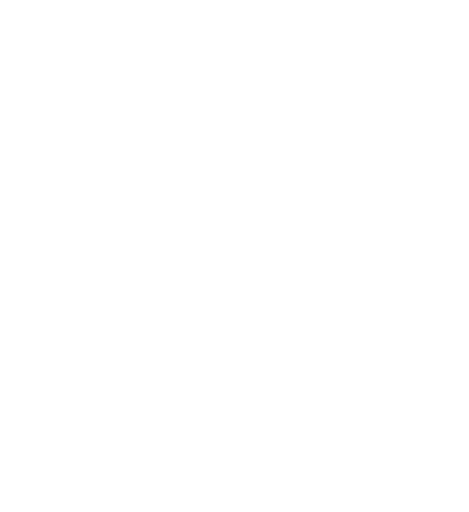
t = 0.00 s
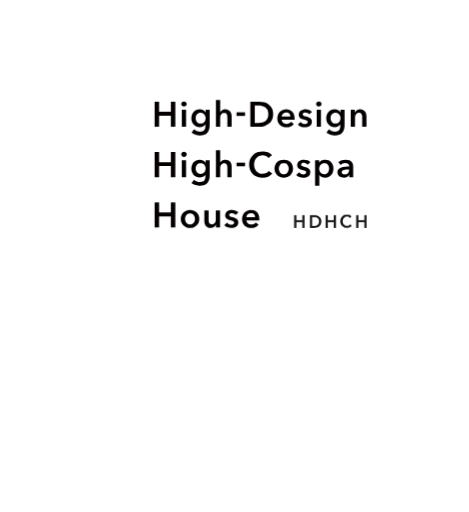
t = 4.40 s
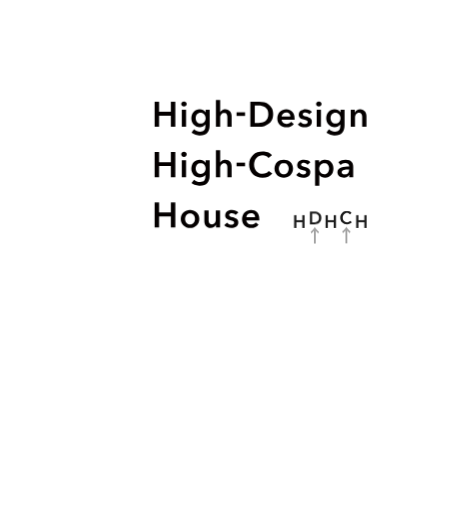
t = 4.65 s
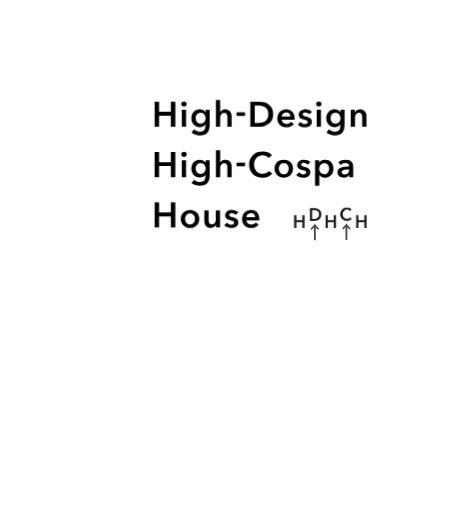
t = 4.90 s
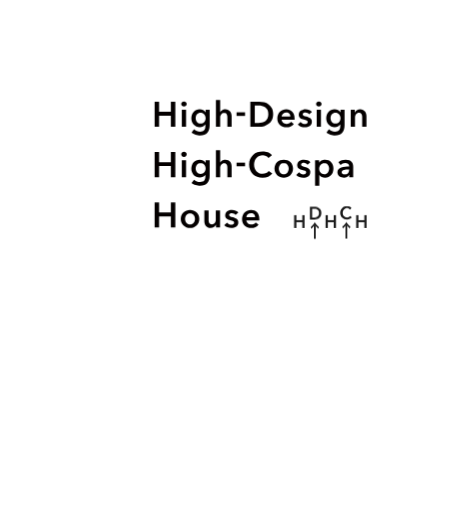
t = 5.15 s
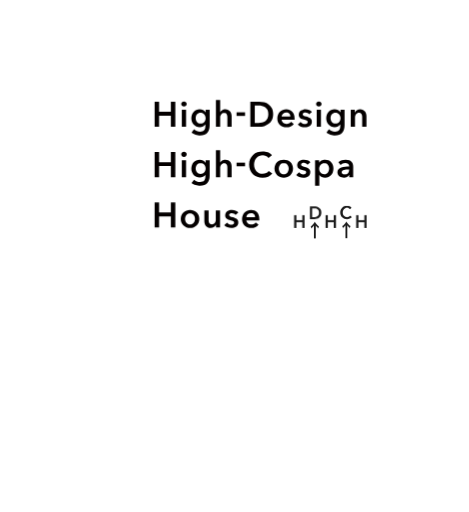
t = 5.40 s

The animated SVG that drew these frames (rendered in a browser with its animation timeline set to each time). Animation: 3 CSS @keyframes rules; one cycle of 5.40 s.

<?xml version="1.0" encoding="utf-8"?>
<svg xmlns="http://www.w3.org/2000/svg" version="1.1" viewBox="0 0 375.25 409.75">
  <defs>
    <style>
      /* TOPアニメーション 文字 ------- */
      .text_box-big{fill:#040000;}
      .text_box-hd{fill:#1b1b1b;}
      .text_box-hd,.text-one{opacity:0;animation:text_bg 1s forwards;animation-delay:1.4s;}
      .text_box-hd{transform:translate(0,20px);animation-delay:2.3s;}
      .text-d,.text-arrow_box{animation:text_arrow 1s forwards;animation-delay:4.4s;}
      .text-arrow_box{opacity:0;}
      .text-one{transform:translate(0,20px);}
      .text-one:nth-of-type(1){animation-delay:1.4s;}
      .text-one:nth-of-type(2){animation-delay:1.8s;}
      .text-one:nth-of-type(3){animation-delay:2.3s;}
      .text-one:nth-of-type(4){animation-delay:2.6s;}
      .text-one:nth-of-type(5){animation-delay:2.8s;}
      .text-one:nth-of-type(6){animation-delay:3.7s;}
      @keyframes text_bg{
      100%{opacity:1;transform:translate(0,0);}
      }
      @keyframes text_arrow{
      100%{opacity:1;transform:translate(0,-7px);}
      }
      @keyframes fadeIn{
      100%{opacity:1;}
      }
    </style>
  </defs>
  <g class="text_box-big">
    <g class="text-one">
      <path class="st2"
        d="M123.71,81.36h3.58v8.13h9.41v-8.13h3.58v20.13h-3.58v-8.93h-9.41v8.93h-3.58s0-20.13,0-20.13Z" />
      <path class="st2"
        d="M144.99,83.21c0-.55.2-1.03.61-1.44s.92-.61,1.55-.61,1.15.19,1.58.58c.43.39.64.88.64,1.46s-.21,1.08-.64,1.46c-.43.39-.95.58-1.58.58s-1.14-.2-1.55-.61c-.41-.41-.61-.89-.61-1.44v.02ZM145.47,87.84h3.41v13.65h-3.41v-13.65Z" />
      <path class="st2"
        d="M167.76,87.84v12.43c0,1.23-.15,2.35-.46,3.34-.3,1-.77,1.84-1.41,2.53s-1.44,1.23-2.4,1.61c-.97.38-2.11.57-3.44.57-.55,0-1.13-.05-1.75-.14-.62-.1-1.22-.24-1.82-.43s-1.17-.43-1.72-.71-1.04-.61-1.48-.97l1.96-2.65c.66.63,1.41,1.1,2.25,1.44.83.33,1.68.5,2.53.5s1.5-.12,2.06-.36,1-.57,1.34-.98c.33-.42.57-.91.71-1.48s.21-1.2.21-1.88v-1h-.06c-.49.67-1.12,1.18-1.89,1.54-.77.35-1.63.53-2.57.53-1.02,0-1.95-.19-2.79-.57-.83-.38-1.54-.89-2.12-1.54-.58-.64-1.03-1.4-1.35-2.26-.32-.86-.48-1.78-.48-2.74s.16-1.91.47-2.79c.31-.87.76-1.63,1.34-2.27.58-.64,1.28-1.16,2.1-1.54s1.75-.57,2.77-.57,1.87.2,2.7.6,1.5,1.01,1.99,1.85h.06v-2.05h3.25ZM160.48,90.23c-.63,0-1.18.11-1.66.34s-.89.53-1.22.92-.59.85-.77,1.38-.27,1.1-.27,1.7c0,.55.09,1.08.27,1.59s.44.97.77,1.38.74.73,1.22.98,1.03.37,1.64.37,1.19-.12,1.69-.35c.5-.24.93-.55,1.28-.95.35-.4.62-.85.81-1.38.19-.52.28-1.06.28-1.63s-.09-1.14-.28-1.67-.46-.99-.81-1.39c-.35-.4-.77-.71-1.27-.94s-1.05-.34-1.68-.34h0Z" />
      <path class="st2"
        d="M180.3,87.44c.89,0,1.65.16,2.29.47.63.31,1.16.73,1.56,1.24.41.51.71,1.1.9,1.76.19.66.28,1.35.28,2.05v8.53h-3.41v-7.51c0-.4-.03-.81-.08-1.24-.06-.43-.18-.81-.36-1.17-.18-.35-.44-.64-.77-.87-.33-.23-.77-.34-1.32-.34s-1.02.1-1.42.31-.73.49-1,.84-.46.74-.6,1.18-.2.88-.2,1.34v7.45h-3.41v-21.5h3.41v9.75h.06c.13-.28.33-.56.58-.84.26-.27.55-.52.9-.74.34-.22.73-.39,1.17-.53.44-.13.91-.2,1.42-.2v.02Z" />
      <path class="st2" d="M196.09,92.75h-6.82v-2.9h6.82v2.9Z" />
      <path class="st2"
        d="M200.3,81.36h7.14c1.31,0,2.63.17,3.95.51,1.33.34,2.52.91,3.58,1.69,1.06.79,1.92,1.82,2.59,3.1.66,1.28,1,2.87,1,4.76,0,1.76-.33,3.28-1,4.55-.66,1.27-1.53,2.31-2.59,3.13s-2.26,1.42-3.58,1.81c-1.33.39-2.65.58-3.95.58h-7.14v-20.13ZM206.86,98.36c.93,0,1.86-.11,2.79-.33s1.77-.59,2.52-1.11,1.36-1.23,1.83-2.12c.47-.89.71-2.02.71-3.38,0-1.44-.24-2.62-.71-3.53s-1.09-1.62-1.83-2.13-1.59-.86-2.52-1.05c-.93-.19-1.86-.28-2.79-.28h-2.99v13.93h2.99Z" />
      <path class="st2"
        d="M235.73,94.84v.46c0,.15,0,.3-.03.45h-10.38c.04.49.17.94.38,1.35.22.41.51.76.87,1.05.36.29.77.53,1.22.7.46.17.93.26,1.42.26.85,0,1.57-.16,2.16-.47s1.07-.74,1.45-1.29l2.27,1.82c-1.35,1.82-3.3,2.73-5.86,2.73-1.06,0-2.04-.17-2.93-.5s-1.66-.8-2.32-1.41c-.65-.61-1.17-1.35-1.54-2.23s-.55-1.88-.55-3,.18-2.1.55-3,.88-1.67,1.52-2.3c.64-.63,1.41-1.13,2.29-1.48.88-.35,1.83-.53,2.86-.53.95,0,1.82.16,2.63.47s1.5.78,2.09,1.39c.59.62,1.05,1.38,1.38,2.3.33.92.5,2,.5,3.23h.02ZM232.32,93.3c0-.44-.06-.85-.19-1.25-.12-.4-.32-.75-.58-1.05-.27-.3-.6-.54-1.01-.73-.41-.18-.89-.27-1.44-.27-1.02,0-1.89.31-2.6.92s-1.1,1.41-1.18,2.37h7Z" />
      <path class="st2"
        d="M247.36,91.48c-.3-.4-.72-.74-1.25-1.04-.53-.29-1.11-.44-1.73-.44-.55,0-1.05.11-1.51.34-.46.23-.68.61-.68,1.14s.25.91.75,1.12c.5.22,1.24.44,2.2.67.51.11,1.03.27,1.55.46s1,.44,1.42.75c.43.31.77.7,1.04,1.17.27.46.4,1.03.4,1.69,0,.83-.16,1.54-.47,2.12s-.73,1.05-1.25,1.41c-.52.36-1.13.62-1.82.78s-1.41.24-2.15.24c-1.06,0-2.1-.19-3.1-.58-1.01-.39-1.84-.94-2.5-1.66l2.25-2.1c.38.49.87.9,1.48,1.22s1.28.48,2.02.48c.25,0,.5-.03.75-.09.26-.06.49-.15.71-.27s.39-.29.53-.5c.13-.21.2-.46.2-.77,0-.57-.26-.98-.78-1.22-.52-.25-1.3-.49-2.35-.74-.51-.11-1.01-.26-1.49-.44s-.92-.42-1.29-.71c-.38-.29-.68-.66-.91-1.09s-.34-.98-.34-1.62c0-.76.16-1.41.47-1.96s.73-1,1.24-1.35c.51-.35,1.09-.61,1.73-.78s1.31-.26,1.99-.26c.99,0,1.95.17,2.89.51s1.68.86,2.23,1.56l-2.22,1.96h0Z" />
      <path class="st2"
        d="M252.93,83.21c0-.55.2-1.03.61-1.44s.92-.61,1.55-.61,1.15.19,1.58.58c.43.39.64.88.64,1.46s-.21,1.08-.64,1.46c-.43.39-.95.58-1.58.58s-1.14-.2-1.55-.61c-.41-.41-.61-.89-.61-1.44v.02ZM253.42,87.84h3.41v13.65h-3.41v-13.65h0Z" />
      <path class="st2"
        d="M275.71,87.84v12.43c0,1.23-.15,2.35-.46,3.34-.3,1-.77,1.84-1.41,2.53s-1.44,1.23-2.4,1.61c-.97.38-2.11.57-3.44.57-.55,0-1.13-.05-1.75-.14-.62-.1-1.22-.24-1.82-.43s-1.17-.43-1.72-.71-1.04-.61-1.48-.97l1.96-2.65c.66.63,1.41,1.1,2.25,1.44.83.33,1.68.5,2.53.5s1.5-.12,2.06-.36,1-.57,1.34-.98c.33-.42.57-.91.71-1.48.14-.57.21-1.2.21-1.88v-1h-.06c-.49.67-1.12,1.18-1.89,1.54-.77.35-1.63.53-2.57.53-1.02,0-1.95-.19-2.79-.57-.83-.38-1.54-.89-2.12-1.54-.58-.64-1.03-1.4-1.35-2.26-.32-.86-.48-1.78-.48-2.74s.16-1.91.47-2.79c.31-.87.76-1.63,1.34-2.27.58-.64,1.28-1.16,2.1-1.54s1.75-.57,2.77-.57,1.87.2,2.7.6c.83.4,1.5,1.01,1.99,1.85h.06v-2.05h3.25ZM268.43,90.23c-.63,0-1.18.11-1.66.34s-.89.53-1.22.92-.59.85-.77,1.38-.27,1.1-.27,1.7c0,.55.09,1.08.27,1.59s.44.97.77,1.38.74.73,1.22.98,1.03.37,1.64.37,1.19-.12,1.69-.35c.5-.24.93-.55,1.28-.95.35-.4.62-.85.81-1.38.19-.52.28-1.06.28-1.63s-.09-1.14-.28-1.67-.46-.99-.81-1.39c-.35-.4-.77-.71-1.27-.94s-1.05-.34-1.68-.34h0Z" />
      <path class="st2"
        d="M280.66,87.84h3.24v2.19h.06c.3-.68.83-1.28,1.58-1.81.75-.52,1.63-.78,2.66-.78.89,0,1.65.16,2.29.47.63.31,1.16.73,1.56,1.24.41.51.71,1.1.9,1.76s.28,1.35.28,2.05v8.53h-3.41v-7.56c0-.4-.03-.81-.09-1.25s-.18-.83-.37-1.18-.45-.64-.78-.87-.77-.34-1.32-.34-1.02.11-1.42.33c-.4.22-.73.5-.98.84s-.45.73-.58,1.18c-.13.45-.2.9-.2,1.35v7.51h-3.41v-13.65h0Z" />
    </g>
    <g class="text-one">
      <path class="st2"
        d="M123.71,121.65h3.58v8.13h9.41v-8.13h3.58v20.13h-3.58v-8.93h-9.41v8.93h-3.58s0-20.13,0-20.13Z" />
      <path class="st2"
        d="M144.99,123.49c0-.55.2-1.03.61-1.44s.92-.61,1.55-.61,1.15.19,1.58.58c.43.39.64.88.64,1.46s-.21,1.08-.64,1.46c-.43.39-.95.58-1.58.58s-1.14-.2-1.55-.61c-.41-.41-.61-.89-.61-1.44v.02ZM145.47,128.13h3.41v13.65h-3.41v-13.65Z" />
      <path class="st2"
        d="M167.76,128.13v12.43c0,1.23-.15,2.35-.46,3.34-.3,1-.77,1.84-1.41,2.53s-1.44,1.23-2.4,1.61c-.97.38-2.11.57-3.44.57-.55,0-1.13-.05-1.75-.14-.62-.1-1.22-.24-1.82-.43s-1.17-.43-1.72-.71-1.04-.61-1.48-.97l1.96-2.65c.66.63,1.41,1.1,2.25,1.44.83.33,1.68.5,2.53.5s1.5-.12,2.06-.36,1-.57,1.34-.98c.33-.42.57-.91.71-1.48s.21-1.2.21-1.88v-1h-.06c-.49.67-1.12,1.18-1.89,1.54-.77.35-1.63.53-2.57.53-1.02,0-1.95-.19-2.79-.57-.83-.38-1.54-.89-2.12-1.54-.58-.64-1.03-1.4-1.35-2.26-.32-.86-.48-1.78-.48-2.74s.16-1.91.47-2.79c.31-.87.76-1.63,1.34-2.27.58-.64,1.28-1.16,2.1-1.54s1.75-.57,2.77-.57,1.87.2,2.7.6,1.5,1.01,1.99,1.85h.06v-2.05h3.25ZM160.48,130.52c-.63,0-1.18.11-1.66.34s-.89.53-1.22.92-.59.85-.77,1.38-.27,1.1-.27,1.7c0,.55.09,1.08.27,1.59s.44.97.77,1.38.74.73,1.22.98,1.03.37,1.64.37,1.19-.12,1.69-.35c.5-.24.93-.55,1.28-.95.35-.4.62-.85.81-1.38.19-.52.28-1.06.28-1.63s-.09-1.14-.28-1.67-.46-.99-.81-1.39c-.35-.4-.77-.71-1.27-.94s-1.05-.34-1.68-.34h0Z" />
      <path class="st2"
        d="M180.3,127.73c.89,0,1.65.16,2.29.47.63.31,1.16.73,1.56,1.24.41.51.71,1.1.9,1.76.19.66.28,1.35.28,2.05v8.53h-3.41v-7.51c0-.4-.03-.81-.08-1.24-.06-.43-.18-.81-.36-1.17-.18-.35-.44-.64-.77-.87-.33-.23-.77-.34-1.32-.34s-1.02.1-1.42.31-.73.49-1,.84-.46.74-.6,1.18-.2.88-.2,1.34v7.45h-3.41v-21.5h3.41v9.75h.06c.13-.28.33-.56.58-.84.26-.27.55-.52.9-.74.34-.22.73-.39,1.17-.53.44-.13.91-.2,1.42-.2v.02Z" />
      <path class="st2" d="M196.09,133.03h-6.82v-2.9h6.82v2.9Z" />
      <path class="st2"
        d="M214.83,126.37c-.53-.72-1.22-1.25-2.08-1.58-.85-.33-1.69-.5-2.5-.5-1.04,0-1.99.19-2.84.57-.85.38-1.59.9-2.2,1.56-.62.66-1.09,1.44-1.42,2.33-.33.89-.5,1.86-.5,2.9,0,1.1.16,2.1.48,3.01.32.91.78,1.69,1.38,2.35.6.65,1.31,1.16,2.15,1.52.83.36,1.77.54,2.82.54s2.04-.21,2.87-.64c.83-.43,1.51-.99,2.02-1.69l2.87,2.02c-.89,1.12-1.98,1.99-3.27,2.6-1.29.62-2.8.92-4.52.92-1.57,0-3.02-.26-4.34-.78-1.32-.52-2.45-1.25-3.4-2.19s-1.69-2.06-2.22-3.36-.8-2.73-.8-4.31.28-3.07.84-4.37,1.33-2.4,2.3-3.31c.98-.91,2.13-1.61,3.46-2.1,1.33-.49,2.77-.74,4.32-.74.64,0,1.32.06,2.02.19.7.12,1.37.31,2.02.57.64.26,1.25.57,1.82.95s1.05.83,1.45,1.36l-2.73,2.16v.02Z" />
      <path class="st2"
        d="M219.63,134.9c0-1.08.19-2.06.58-2.94s.91-1.64,1.58-2.26c.66-.63,1.45-1.11,2.36-1.45.91-.34,1.88-.51,2.9-.51s1.99.17,2.9.51c.91.34,1.7.82,2.36,1.45s1.19,1.38,1.58,2.26.58,1.86.58,2.94-.19,2.07-.58,2.96-.91,1.65-1.58,2.29c-.66.64-1.45,1.13-2.36,1.49s-1.88.54-2.9.54-1.99-.18-2.9-.54-1.7-.86-2.36-1.49-1.19-1.4-1.58-2.29-.58-1.88-.58-2.96ZM223.1,134.9c0,.53.08,1.06.24,1.59s.4,1.01.73,1.42c.32.42.73.76,1.22,1.02.49.27,1.08.4,1.76.4s1.27-.13,1.76-.4c.49-.27.9-.61,1.22-1.02.32-.42.56-.89.73-1.42.16-.53.24-1.06.24-1.59s-.08-1.06-.24-1.58-.4-.99-.73-1.41c-.32-.42-.73-.75-1.22-1.01s-1.08-.38-1.76-.38-1.27.13-1.76.38-.9.59-1.22,1.01-.56.89-.73,1.41c-.16.52-.24,1.05-.24,1.58Z" />
      <path class="st2"
        d="M246.11,131.77c-.3-.4-.72-.74-1.25-1.04-.53-.29-1.11-.44-1.73-.44-.55,0-1.05.11-1.51.34-.46.23-.68.61-.68,1.14s.25.91.75,1.12c.5.22,1.24.44,2.2.67.51.11,1.03.27,1.55.46s1,.44,1.42.75c.43.31.77.7,1.04,1.17.27.46.4,1.03.4,1.69,0,.83-.16,1.54-.47,2.12s-.73,1.05-1.25,1.41c-.52.36-1.13.62-1.82.78s-1.41.24-2.15.24c-1.06,0-2.1-.19-3.1-.58-1.01-.39-1.84-.94-2.5-1.66l2.25-2.1c.38.49.87.9,1.48,1.22s1.28.48,2.02.48c.25,0,.5-.03.75-.09.26-.06.49-.15.71-.27s.39-.29.53-.5c.13-.21.2-.46.2-.77,0-.57-.26-.98-.78-1.22-.52-.25-1.3-.49-2.35-.74-.51-.11-1.01-.26-1.49-.44s-.92-.42-1.29-.71c-.38-.29-.68-.66-.91-1.09s-.34-.98-.34-1.62c0-.76.16-1.41.47-1.96s.73-1,1.24-1.35c.51-.35,1.09-.61,1.73-.78s1.31-.26,1.99-.26c.99,0,1.95.17,2.89.51s1.68.86,2.23,1.56l-2.22,1.96h0Z" />
      <path class="st2"
        d="M255.38,128.13v1.91h.09c.17-.27.39-.54.67-.81.28-.27.61-.52,1.01-.74.4-.22.85-.4,1.35-.54s1.07-.21,1.69-.21c.97,0,1.86.19,2.67.55.81.37,1.52.88,2.1,1.52.59.64,1.04,1.4,1.37,2.27.32.87.48,1.81.48,2.82s-.16,1.95-.47,2.83c-.31.88-.76,1.65-1.34,2.3s-1.28,1.18-2.1,1.56c-.82.39-1.76.58-2.8.58-.97,0-1.85-.2-2.66-.6s-1.43-.94-1.86-1.62h-.06v8.65h-3.41v-20.48h3.27,0ZM263.34,134.9c0-.53-.08-1.06-.24-1.58s-.4-.99-.73-1.41c-.32-.42-.73-.75-1.22-1.01s-1.07-.38-1.73-.38-1.19.13-1.68.4-.92.61-1.27,1.02c-.35.42-.62.89-.8,1.42-.18.53-.27,1.06-.27,1.59s.09,1.06.27,1.58c.18.52.44.99.8,1.41.35.42.77.75,1.27,1.01.49.26,1.05.38,1.68.38s1.24-.13,1.73-.4c.49-.27.9-.61,1.22-1.02.32-.42.56-.89.73-1.42.16-.53.24-1.06.24-1.59Z" />
      <path class="st2"
        d="M279.44,140.04h-.09c-.34.61-.89,1.1-1.65,1.49s-1.62.58-2.59.58c-.55,0-1.12-.07-1.72-.21s-1.15-.38-1.65-.71-.92-.77-1.25-1.31-.5-1.21-.5-2c0-1.02.29-1.84.87-2.45.58-.61,1.32-1.07,2.23-1.39s1.92-.54,3.03-.64,2.19-.16,3.26-.16v-.34c0-.85-.31-1.48-.92-1.89-.62-.41-1.35-.61-2.2-.61-.72,0-1.41.15-2.08.46-.66.3-1.21.67-1.65,1.11l-1.76-2.08c.78-.72,1.67-1.26,2.69-1.62,1.01-.36,2.04-.54,3.09-.54,1.21,0,2.21.17,3,.51s1.41.79,1.86,1.34.77,1.17.95,1.85c.18.68.27,1.37.27,2.05v8.3h-3.19v-1.73h0ZM279.38,135.55h-.77c-.55,0-1.13.02-1.73.07s-1.17.15-1.68.31c-.51.16-.94.39-1.28.68-.34.29-.51.7-.51,1.21,0,.32.07.59.21.81.14.22.33.39.55.53.23.13.48.23.77.28.28.06.57.09.85.09,1.18,0,2.07-.31,2.67-.94.61-.63.91-1.48.91-2.56v-.48h.01Z" />
    </g>
    <g class="text-one">
      <path class="st2"
        d="M123.71,161.93h3.58v8.13h9.41v-8.13h3.58v20.13h-3.58v-8.93h-9.41v8.93h-3.58s0-20.13,0-20.13Z" />
      <path class="st2"
        d="M144.62,175.18c0-1.08.19-2.06.58-2.94s.91-1.64,1.58-2.26c.66-.63,1.45-1.11,2.36-1.45.91-.34,1.88-.51,2.9-.51s1.99.17,2.9.51c.91.34,1.7.82,2.36,1.45s1.19,1.38,1.58,2.26.58,1.86.58,2.94-.19,2.07-.58,2.96-.91,1.65-1.58,2.29c-.66.64-1.45,1.13-2.36,1.49s-1.88.54-2.9.54-1.99-.18-2.9-.54-1.7-.86-2.36-1.49-1.19-1.4-1.58-2.29-.58-1.88-.58-2.96ZM148.08,175.18c0,.53.08,1.06.24,1.59s.4,1.01.73,1.42c.32.42.73.76,1.22,1.02.49.27,1.08.4,1.76.4s1.27-.13,1.76-.4c.49-.27.9-.61,1.22-1.02.32-.42.56-.89.73-1.42.16-.53.24-1.06.24-1.59s-.08-1.06-.24-1.58-.4-.99-.73-1.41c-.32-.42-.73-.75-1.22-1.01s-1.08-.38-1.76-.38-1.27.13-1.76.38-.9.59-1.22,1.01-.56.89-.73,1.41c-.16.52-.24,1.05-.24,1.58Z" />
      <path class="st2"
        d="M176.07,182.07h-3.24v-2.19h-.06c-.3.68-.83,1.28-1.58,1.81-.75.52-1.63.78-2.66.78-.89,0-1.65-.16-2.29-.47s-1.16-.73-1.56-1.24-.71-1.1-.9-1.76c-.19-.66-.28-1.35-.28-2.05v-8.53h3.41v7.56c0,.4.03.82.09,1.25.06.44.18.83.37,1.18s.45.64.78.87c.33.23.77.34,1.32.34s1-.11,1.41-.33.74-.5,1-.84.45-.73.58-1.18c.13-.44.2-.9.2-1.35v-7.51h3.41v13.65h0Z" />
      <path class="st2"
        d="M188.49,172.06c-.3-.4-.72-.74-1.25-1.04-.53-.29-1.11-.44-1.73-.44-.55,0-1.05.11-1.51.34-.46.23-.68.61-.68,1.14s.25.91.75,1.12c.5.22,1.24.44,2.2.67.51.11,1.03.27,1.55.46s1,.44,1.42.75c.43.31.77.7,1.04,1.17.27.46.4,1.03.4,1.69,0,.83-.16,1.54-.47,2.12s-.73,1.05-1.25,1.41c-.52.36-1.13.62-1.82.78s-1.41.24-2.15.24c-1.06,0-2.1-.19-3.1-.58-1.01-.39-1.84-.94-2.5-1.66l2.25-2.1c.38.49.87.9,1.48,1.22s1.28.48,2.02.48c.25,0,.5-.03.75-.09.26-.06.49-.15.71-.27s.39-.29.53-.5c.13-.21.2-.46.2-.77,0-.57-.26-.98-.78-1.22-.52-.25-1.3-.49-2.35-.74-.51-.11-1.01-.26-1.49-.44s-.92-.42-1.29-.71c-.38-.29-.68-.66-.91-1.09s-.34-.98-.34-1.62c0-.76.16-1.41.47-1.96s.73-1,1.24-1.35c.51-.35,1.09-.61,1.73-.78s1.31-.26,1.99-.26c.99,0,1.95.17,2.89.51s1.68.86,2.23,1.56l-2.22,1.96h0Z" />
      <path class="st2"
        d="M207.52,175.41v.46c0,.15,0,.3-.03.45h-10.38c.04.49.17.94.38,1.35.22.41.51.76.87,1.05.36.29.77.53,1.22.7.46.17.93.26,1.42.26.85,0,1.57-.16,2.16-.47s1.07-.74,1.45-1.29l2.27,1.82c-1.35,1.82-3.3,2.73-5.86,2.73-1.06,0-2.04-.17-2.93-.5s-1.66-.8-2.32-1.41c-.65-.61-1.17-1.35-1.54-2.23s-.55-1.88-.55-3,.18-2.1.55-3,.88-1.67,1.52-2.3c.64-.63,1.41-1.13,2.29-1.48.88-.35,1.83-.53,2.86-.53.95,0,1.82.16,2.63.47s1.5.78,2.09,1.39c.59.62,1.05,1.38,1.38,2.3.33.92.5,2,.5,3.23h.02ZM204.11,173.88c0-.44-.06-.85-.19-1.25-.12-.4-.32-.75-.58-1.05-.27-.3-.6-.54-1.01-.73-.41-.18-.89-.27-1.44-.27-1.02,0-1.89.31-2.6.92s-1.1,1.41-1.18,2.37h7Z" />
    </g>
  </g>
  <g class="text_box-hd">
    <path class="text-h"
      d="M235.33,172.22h1.8v4.08h4.72v-4.08h1.8v10.1h-1.8v-4.48h-4.72v4.48h-1.8v-10.1Z" />
    <path class="text-h"
      d="M260.49,172.22h1.8v4.08h4.72v-4.08h1.8v10.1h-1.8v-4.48h-4.72v4.48h-1.8v-10.1Z" />
    <path class="text-h"
      d="M284.97,172.22h1.8v4.08h4.72v-4.08h1.8v10.1h-1.8v-4.48h-4.72v4.48h-1.8v-10.1Z" />
    <g class="text-h">
      <path class="text-d"
        d="M280.04,174.33c-.27-.36-.61-.63-1.04-.79s-.85-.25-1.26-.25c-.52,0-1,.1-1.43.29s-.8.45-1.11.79c-.31.33-.55.72-.71,1.17s-.25.93-.25,1.46.08,1.06.24,1.51c.16.46.39.85.69,1.18s.66.58,1.08.76c.42.18.89.27,1.41.27s1.02-.11,1.44-.32c.42-.21.76-.5,1.01-.85l1.44,1.01c-.45.56-.99,1-1.64,1.31-.65.31-1.4.46-2.27.46-.79,0-1.52-.13-2.18-.39s-1.23-.63-1.71-1.1c-.48-.47-.85-1.03-1.11-1.68-.27-.65-.4-1.37-.4-2.16s.14-1.54.42-2.19.67-1.21,1.16-1.66c.49-.46,1.07-.81,1.73-1.06.67-.25,1.39-.37,2.17-.37.32,0,.66.03,1.01.09s.69.16,1.01.29.63.29.91.48c.29.19.53.42.73.69l-1.37,1.08.03-.02Z" />
      <path class="text-d"
        d="M247.95,172.22h3.58c.66,0,1.32.09,1.98.26.67.17,1.27.45,1.8.85.53.39.97.91,1.3,1.56.33.64.5,1.44.5,2.39,0,.88-.17,1.65-.5,2.28s-.77,1.16-1.3,1.57-1.13.71-1.8.91c-.67.19-1.33.29-1.98.29h-3.58v-10.1h0ZM251.24,180.75c.47,0,.93-.05,1.4-.16.47-.11.89-.29,1.26-.56.38-.26.68-.62.92-1.06.24-.45.36-1.01.36-1.7s-.12-1.31-.36-1.77-.54-.81-.92-1.07-.8-.43-1.26-.53c-.47-.09-.93-.14-1.4-.14h-1.5v6.99h1.5Z" />
    </g>
    <g class="text-arrow_box">
      <path
        d="M251.15,197.79v-10.09c-.44.61-1.23,1.37-1.95,1.9l-.71-1.28c1.26-.98,2.55-2.44,3.4-3.72.84,1.28,2.14,2.74,3.4,3.72l-.71,1.28c-.73-.53-1.51-1.28-1.95-1.9v10.09h-1.48Z" />
      <path
        d="M276.39,197.54v-10.09c-.44.61-1.23,1.37-1.95,1.9l-.71-1.28c1.26-.98,2.55-2.44,3.4-3.72.84,1.28,2.14,2.74,3.4,3.72l-.71,1.28c-.73-.53-1.51-1.28-1.95-1.9v10.09h-1.48Z" />
    </g>
  </g>
</svg>